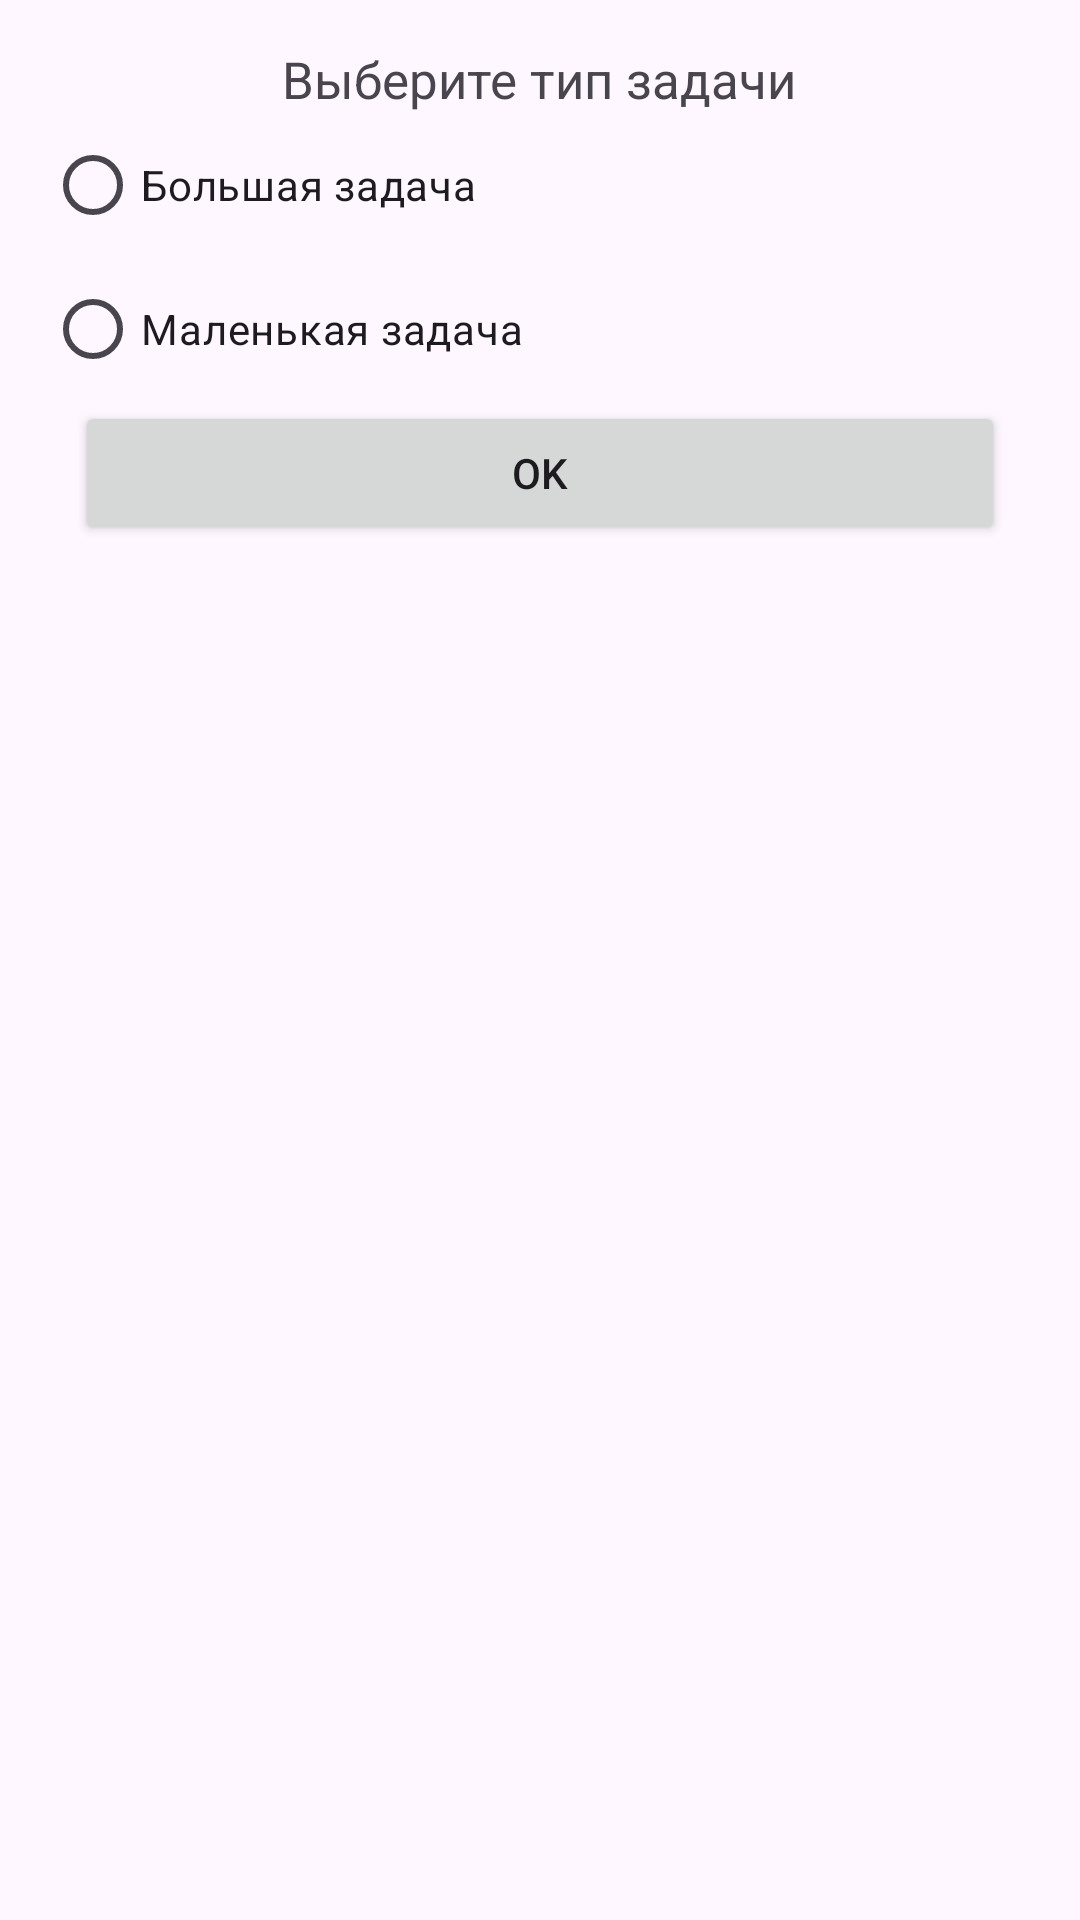

Layout XML and referenced resources for this Android screen:
<!-- AndroidManifest.xml: application theme Theme.GetTypeOfTask -->
<!-- res/layout/fragment_task_select.xml -->
<?xml version="1.0" encoding="utf-8"?>
<FrameLayout xmlns:android="http://schemas.android.com/apk/res/android"
    xmlns:tools="http://schemas.android.com/tools"
    android:layout_width="match_parent"
    xmlns:app="http://schemas.android.com/apk/res-auto"
    android:layout_height="match_parent"
    tools:context=".TaskSelectFragment">

    
    <LinearLayout

        android:layout_width="match_parent"
        android:layout_height="wrap_content"
        android:padding="15dp"
        android:orientation="vertical">

        <RadioGroup
            android:id="@+id/select_radio_group"
            android:layout_width="match_parent"
            android:layout_height="match_parent"
            >

            <TextView
                android:layout_width="wrap_content"
                android:layout_height="wrap_content"
                android:gravity="center"
                android:layout_gravity="center"
                android:text="Выберите тип задачи"
                android:textSize="17sp"
                >
            </TextView>

            <RadioButton
                android:id="@+id/big_task_button"
                android:layout_width="match_parent"
                android:layout_height="wrap_content"
                android:text="Большая задача" />

            <RadioButton
                android:id="@+id/small_task_button"
                android:layout_width="match_parent"
                android:layout_height="wrap_content"
                android:text="Маленькая задача" />

            <Button
                android:id="@+id/select_button"
                android:layout_width="match_parent"
                android:layout_height="wrap_content"
                android:text="OK"
                android:layout_marginHorizontal="10dp"
                />
        </RadioGroup>
    </LinearLayout>

</FrameLayout>
<!-- resources referenced by this layout -->
<resources>
  <style name="Theme.GetTypeOfTask" parent="Base.Theme.GetTypeOfTask" />
  <style name="Base.Theme.GetTypeOfTask" parent="Theme.Material3.DayNight.NoActionBar">
          
          
      </style>
</resources>
